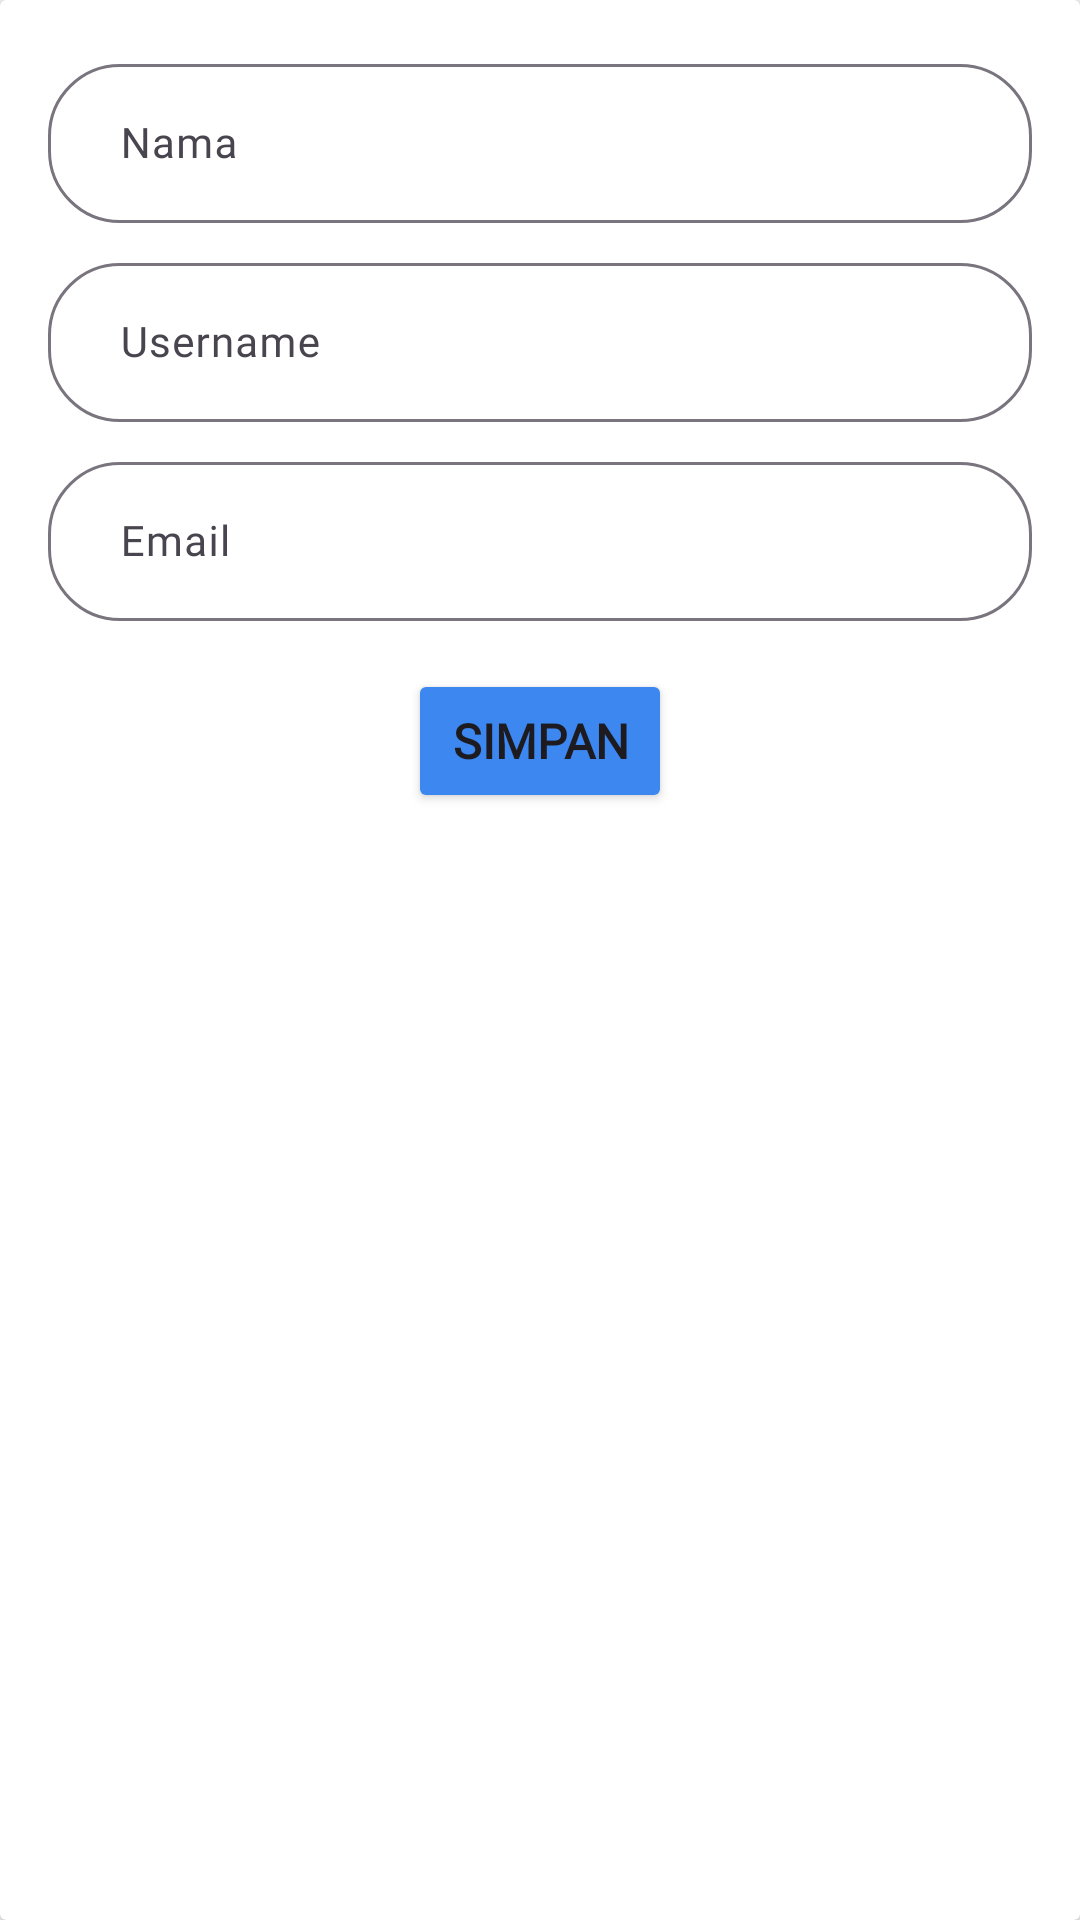

Here is an Android app screen rendered from its layout file. Give the layout XML and the strings, colors and styles it references.
<!-- AndroidManifest.xml: application theme Theme.GarudaSakti -->
<!-- res/layout/fragment_update_profil.xml -->
<?xml version="1.0" encoding="utf-8"?>
<androidx.constraintlayout.widget.ConstraintLayout xmlns:android="http://schemas.android.com/apk/res/android"
    xmlns:app="http://schemas.android.com/apk/res-auto"
    xmlns:tools="http://schemas.android.com/tools"
    android:layout_width="match_parent"
    android:layout_height="match_parent">

    <androidx.cardview.widget.CardView
        android:layout_width="0dp"
        android:layout_height="0dp"
        app:layout_constraintBottom_toBottomOf="parent"
        app:layout_constraintEnd_toEndOf="parent"
        app:layout_constraintStart_toStartOf="parent"
        app:layout_constraintTop_toTopOf="parent">

        <androidx.constraintlayout.widget.ConstraintLayout
            android:layout_width="match_parent"
            android:layout_height="wrap_content">

            <com.google.android.material.textfield.TextInputLayout
                android:id="@+id/textInputLayout2"
                android:layout_width="0dp"
                android:layout_height="wrap_content"
                android:layout_marginStart="16dp"
                android:layout_marginTop="16dp"
                android:layout_marginEnd="16dp"
                app:boxCornerRadiusBottomEnd="24dp"
                app:boxCornerRadiusBottomStart="24dp"
                app:boxCornerRadiusTopEnd="24dp"
                app:boxCornerRadiusTopStart="24dp"
                app:layout_constraintEnd_toEndOf="parent"
                app:layout_constraintStart_toStartOf="parent"
                app:layout_constraintTop_toTopOf="parent">

                <com.google.android.material.textfield.TextInputEditText
                    android:id="@+id/editNamaUpdateProfil"
                    android:layout_width="match_parent"
                    android:layout_height="wrap_content"
                    android:fontFamily="@font/ar_one_sans"
                    android:hint="Nama"
                    android:paddingStart="24dp"
                    android:textSize="14sp" />
            </com.google.android.material.textfield.TextInputLayout>

            <com.google.android.material.textfield.TextInputLayout
                android:id="@+id/textInputLayout3"
                android:layout_width="0dp"
                android:layout_height="wrap_content"
                android:layout_marginTop="8dp"
                app:boxCornerRadiusBottomEnd="24dp"
                app:boxCornerRadiusBottomStart="24dp"
                app:boxCornerRadiusTopEnd="24dp"
                app:boxCornerRadiusTopStart="24dp"
                app:layout_constraintEnd_toEndOf="@+id/textInputLayout2"
                app:layout_constraintStart_toStartOf="@+id/textInputLayout2"
                app:layout_constraintTop_toBottomOf="@+id/textInputLayout2">

                <com.google.android.material.textfield.TextInputEditText
                    android:id="@+id/editUsernameUpdateProfil"
                    android:layout_width="match_parent"
                    android:layout_height="wrap_content"
                    android:fontFamily="@font/ar_one_sans"
                    android:hint="Username"
                    android:paddingStart="24dp"
                    android:textSize="14sp" />
            </com.google.android.material.textfield.TextInputLayout>

            <com.google.android.material.textfield.TextInputLayout
                android:id="@+id/textInputLayout4"
                android:layout_width="0dp"
                android:layout_height="wrap_content"
                android:layout_marginTop="8dp"
                app:boxCornerRadiusBottomEnd="24dp"
                app:boxCornerRadiusBottomStart="24dp"
                app:boxCornerRadiusTopEnd="24dp"
                app:boxCornerRadiusTopStart="24dp"
                app:layout_constraintEnd_toEndOf="@+id/textInputLayout3"
                app:layout_constraintStart_toStartOf="@+id/textInputLayout3"
                app:layout_constraintTop_toBottomOf="@+id/textInputLayout3">

                <com.google.android.material.textfield.TextInputEditText
                    android:id="@+id/editEmailUpdateProfil"
                    android:layout_width="match_parent"
                    android:layout_height="wrap_content"
                    android:fontFamily="@font/ar_one_sans"
                    android:hint="Email"
                    android:paddingStart="24dp"
                    android:textSize="14sp" />
            </com.google.android.material.textfield.TextInputLayout>

            <Button
                android:id="@+id/buttonSimpanUpdateProfil"
                android:layout_width="wrap_content"
                android:layout_height="wrap_content"
                android:layout_marginTop="16dp"
                android:layout_marginBottom="32dp"
                android:backgroundTint="#3C87F0"
                android:fontFamily="@font/ar_one_sans"
                android:text="Simpan"
                android:textSize="16sp"
                android:textStyle="bold"
                app:layout_constraintBottom_toBottomOf="parent"
                app:layout_constraintEnd_toEndOf="@+id/textInputLayout4"
                app:layout_constraintStart_toStartOf="@+id/textInputLayout4"
                app:layout_constraintTop_toBottomOf="@+id/textInputLayout4" />
        </androidx.constraintlayout.widget.ConstraintLayout>
    </androidx.cardview.widget.CardView>
</androidx.constraintlayout.widget.ConstraintLayout>
<!-- resources referenced by this layout -->
<resources>
  <style name="Theme.GarudaSakti" parent="Base.Theme.GarudaSakti" />
  <style name="Base.Theme.GarudaSakti" parent="Theme.Material3.DayNight.NoActionBar">
          
          
      </style>
</resources>
